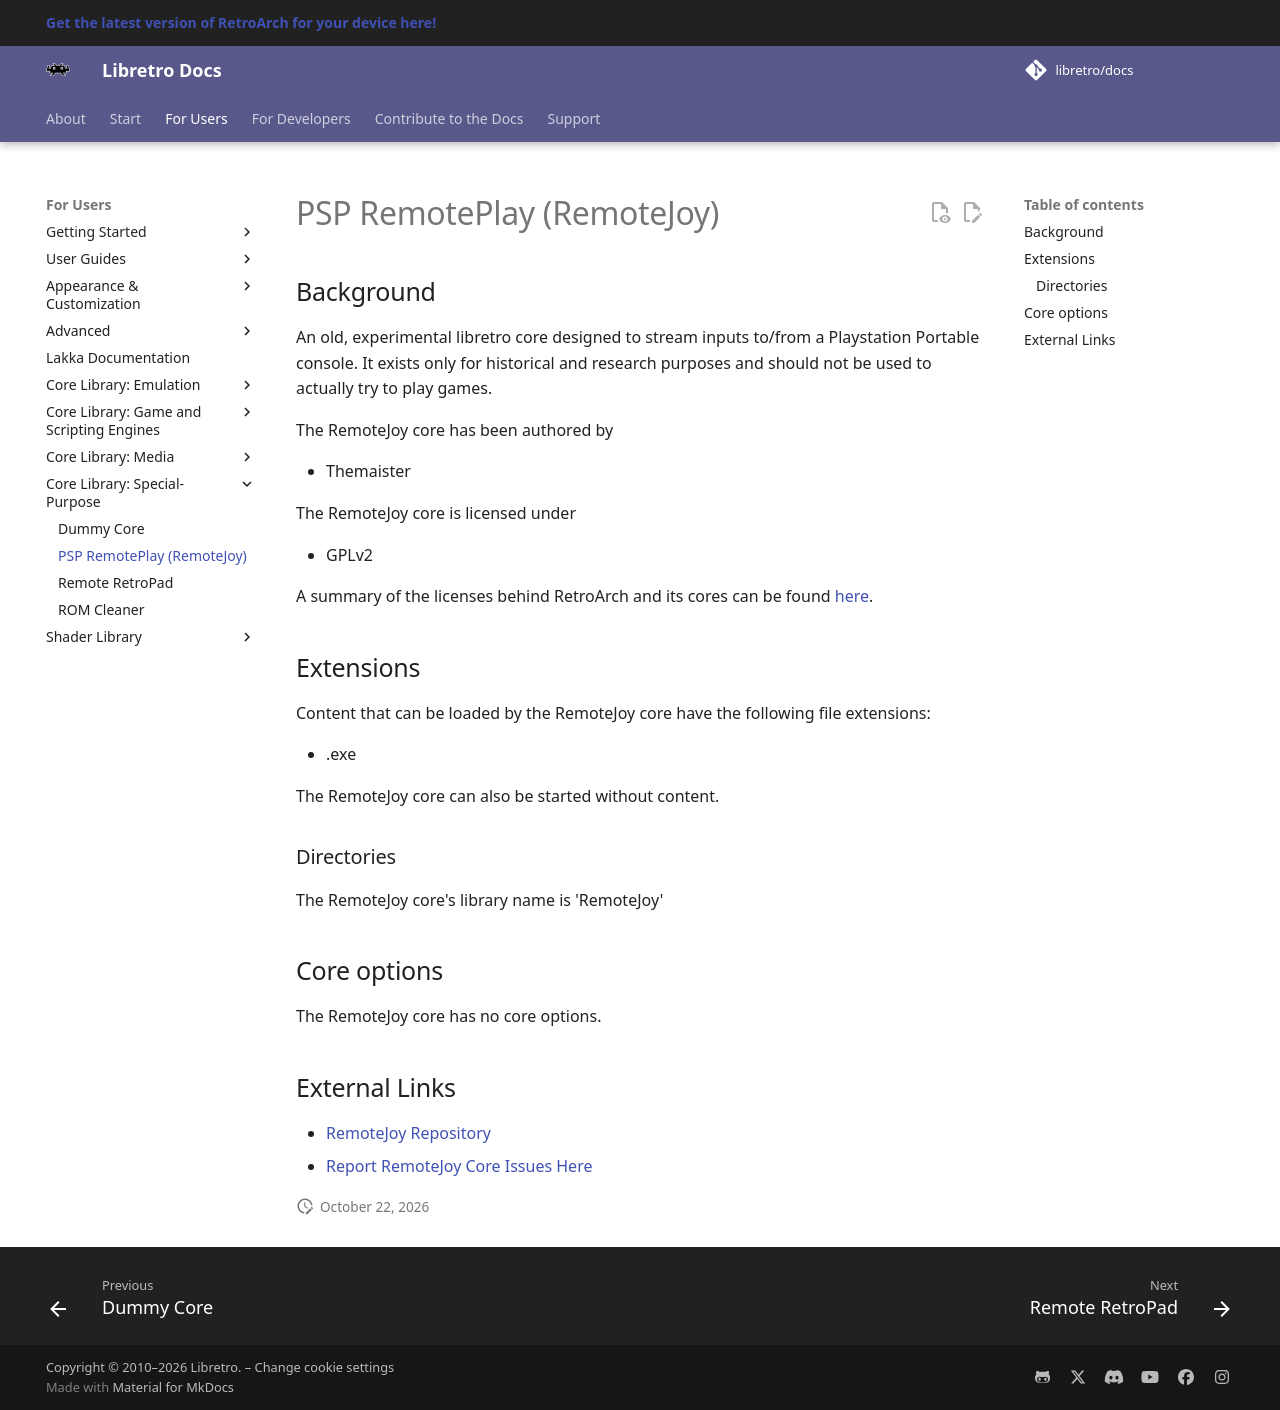

repository: libretro/docs · page: library/remotejoy/index.html · generator: mkdocs

---
title: "RemoteJoy – PSP RemotePlay core for RetroArch"
description: "RetroArch RemoteJoy core (PSP RemotePlay): core options. An old, experimental libretro core designed to stream inputs to/from a Playstation Portable console."
---

# PSP RemotePlay (RemoteJoy)

## Background

An old, experimental libretro core designed to stream inputs to/from a Playstation Portable console. It exists only for historical and research purposes and should not be used to actually try to play games.

The RemoteJoy core has been authored by

- Themaister

The RemoteJoy core is licensed under

- GPLv2

A summary of the licenses behind RetroArch and its cores can be found [here](../development/licenses.md).

## Extensions

Content that can be loaded by the RemoteJoy core have the following file extensions:

- .exe

The RemoteJoy core can also be started without content.

### Directories

The RemoteJoy core's library name is 'RemoteJoy'

## Core options

The RemoteJoy core has no core options.

## External Links

- [RemoteJoy Repository](https://github.com/libretro/libretro-remotejoy)
- [Report RemoteJoy Core Issues Here](https://github.com/libretro/libretro-remotejoy/issues)
